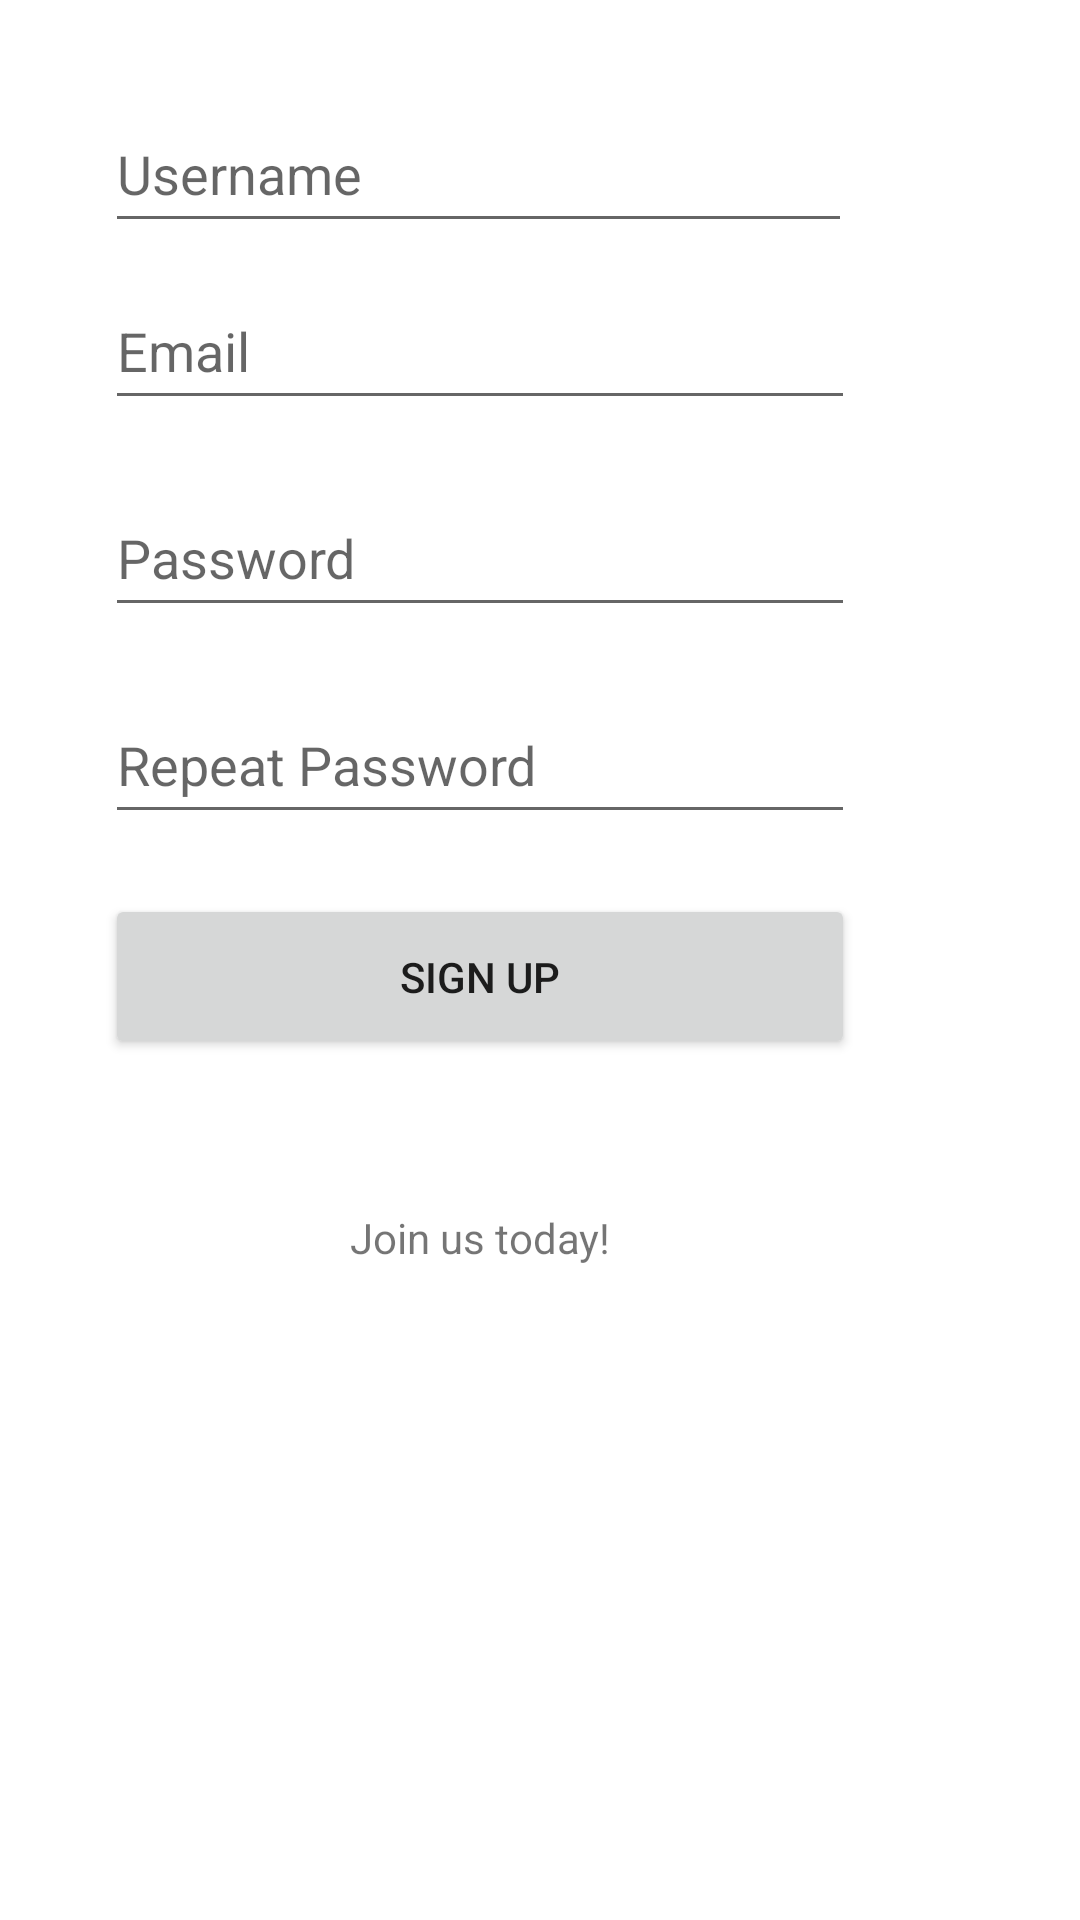

Layout XML and referenced resources for this Android screen:
<!-- AndroidManifest.xml: application theme Theme.MIDApp -->
<!-- res/layout/activity_signup.xml -->
<?xml version="1.0" encoding="utf-8"?>
<androidx.constraintlayout.widget.ConstraintLayout xmlns:android="http://schemas.android.com/apk/res/android"
    xmlns:app="http://schemas.android.com/apk/res-auto"
    xmlns:tools="http://schemas.android.com/tools"
    android:id="@+id/subscribe_button"
    android:layout_width="match_parent"
    android:layout_height="match_parent"
    tools:context=".SignUpActivity">

    <LinearLayout
        android:layout_width="match_parent"
        android:layout_height="match_parent"
        android:orientation="vertical"
        tools:layout_editor_absoluteX="-49dp"
        tools:layout_editor_absoluteY="-237dp">

        <EditText
            android:id="@+id/editName"
            android:layout_width="match_parent"
            android:layout_height="49dp"
            android:layout_marginStart="35dp"
            android:layout_marginTop="32dp"
            android:layout_marginEnd="76dp"
            android:ems="10"
            android:inputType="textPersonName"
            android:minHeight="48dp"
            android:hint="@string/username"
            app:layout_constrainedHeight="true"
            app:layout_constrainedWidth="true" />

        <EditText
            android:id="@+id/EmailField"
            android:layout_width="match_parent"
            android:layout_height="49dp"
            android:layout_marginStart="35dp"
            android:layout_marginTop="10dp"
            android:layout_marginEnd="75dp"
            android:ems="10"
            android:inputType="textEmailAddress"
            android:hint="@string/email" />

        <EditText
            android:id="@+id/Password"
            android:layout_width="match_parent"
            android:layout_height="49dp"
            android:layout_marginStart="35dp"
            android:layout_marginTop="20dp"
            android:layout_marginEnd="75dp"
            android:ems="10"
            android:hint="@string/password"
            android:inputType="textPassword" />

        <EditText
            android:id="@+id/Repeatpassword"
            android:layout_width="match_parent"
            android:layout_height="49dp"
            android:layout_marginStart="35dp"
            android:layout_marginTop="20dp"
            android:layout_marginEnd="75dp"
            android:ems="10"
            android:hint="@string/repeat_pw"
            android:inputType="textPassword" />

        <Button
            android:id="@+id/Subscribe_button"
            android:layout_width="match_parent"
            android:layout_height="55dp"
            android:layout_marginStart="35dp"
            android:layout_marginTop="20dp"
            android:layout_marginEnd="75dp"
            android:text="@string/signup_button" />

        <TextView
            android:id="@+id/textView"
            android:layout_width="match_parent"
            android:layout_height="55dp"
            android:layout_marginStart="35dp"
            android:layout_marginTop="50dp"
            android:layout_marginEnd="75dp"
            android:text="@string/join_us"
            android:textAlignment="center" />

    </LinearLayout>

</androidx.constraintlayout.widget.ConstraintLayout>
<!-- resources referenced by this layout -->
<resources>
  <string name="email">Email</string>
  <string name="join_us">Join us today!</string>
  <string name="password">Password</string>
  <string name="repeat_pw">Repeat Password</string>
  <string name="signup_button">Sign Up</string>
  <string name="username">Username</string>
  <style name="Theme.MIDApp" parent="Theme.MaterialComponents.DayNight.DarkActionBar">
          
          <item name="colorPrimary">@color/purple_500</item>
          <item name="colorPrimaryVariant">@color/purple_700</item>
          <item name="colorOnPrimary">@color/white</item>
          
          <item name="colorSecondary">@color/teal_200</item>
          <item name="colorSecondaryVariant">@color/teal_700</item>
          <item name="colorOnSecondary">@color/black</item>
          
          <item name="android:statusBarColor" tools:targetApi="l">?attr/colorPrimaryVariant</item>
          
      </style>
  <!-- not gathered from this repository: default colours our renderer supplied (Android Studio template values) -->
  <color name="purple_500">#FF6200EE</color>
  <color name="purple_700">#FF3700B3</color>
  <color name="teal_200">#FF03DAC5</color>
  <color name="teal_700">#FF018786</color>
  <color name="black">#FF000000</color>
  <color name="white">#FFFFFFFF</color>
</resources>
